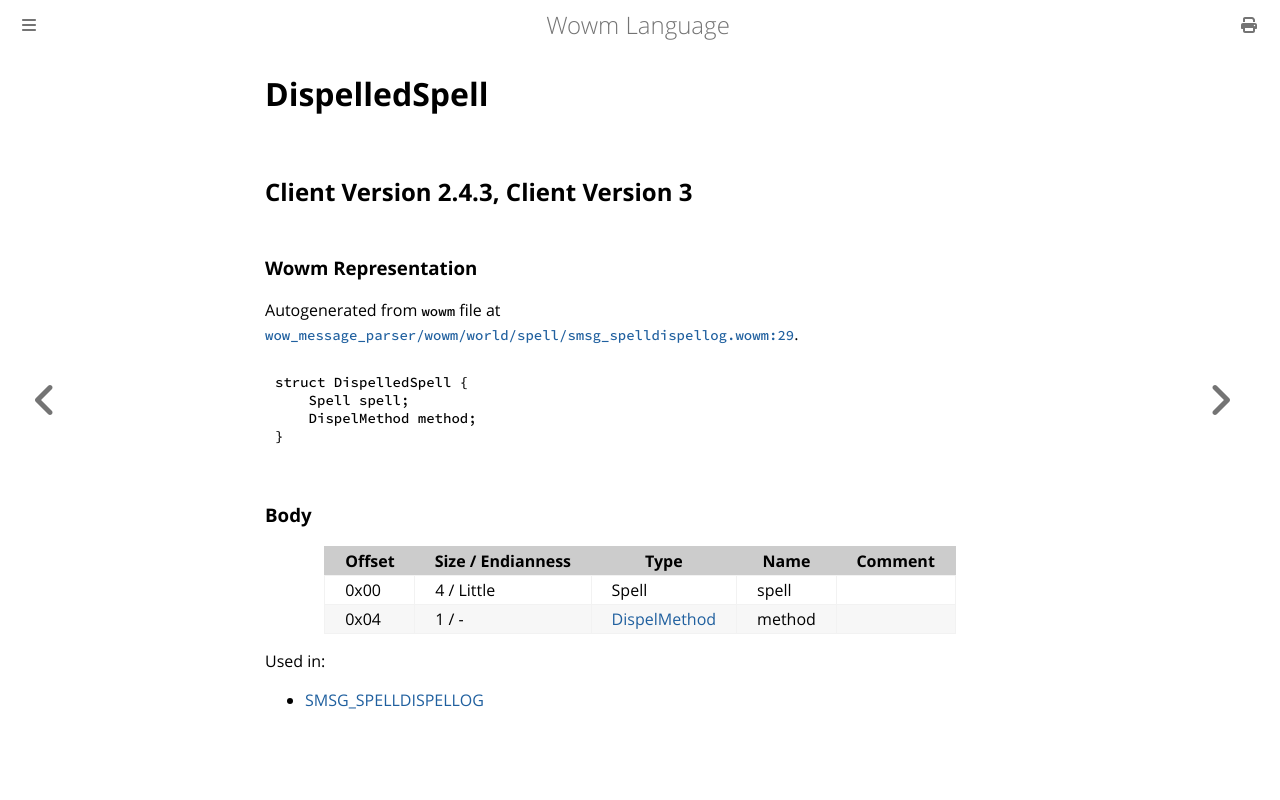

repository: gtker/wow_messages · page: docs/dispelledspell.html · generator: mdbook

# DispelledSpell

## Client Version 2.4.3, Client Version 3

### Wowm Representation

Autogenerated from `wowm` file at [`wow_message_parser/wowm/world/spell/smsg_spelldispellog.wowm:29`](https://github.com/gtker/wow_messages/tree/main/wow_message_parser/wowm/world/spell/smsg_spelldispellog.wowm#L29).
```rust,ignore
struct DispelledSpell {
    Spell spell;
    DispelMethod method;
}
```
### Body

| Offset | Size / Endianness | Type | Name | Comment |
| ------ | ----------------- | ---- | ---- | ------- |
| 0x00 | 4 / Little | Spell | spell |  |
| 0x04 | 1 / - | [DispelMethod](dispelmethod.md) | method |  |


Used in:
* [SMSG_SPELLDISPELLOG](smsg_spelldispellog.md)
